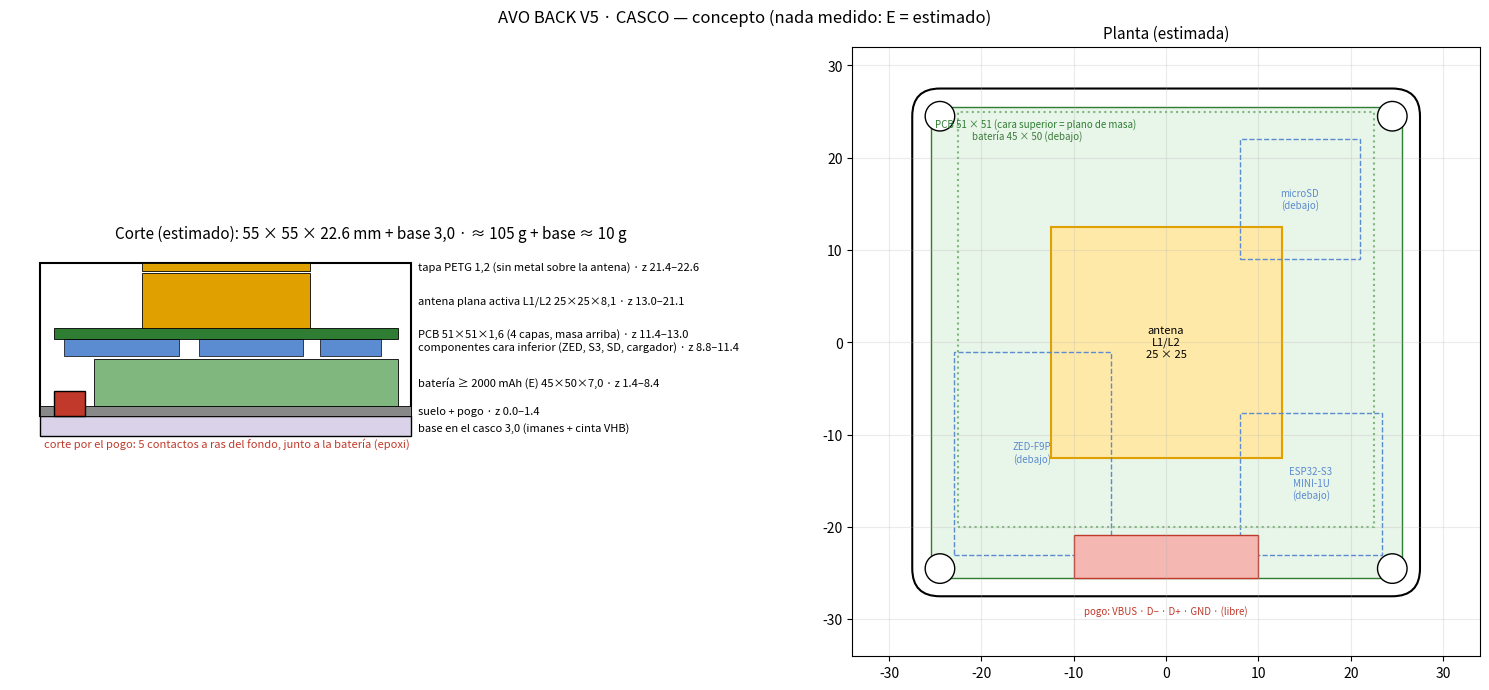

Python code for this plot:
import matplotlib; matplotlib.use("Agg"); import matplotlib.pyplot as plt
from matplotlib.patches import Rectangle, FancyBboxPatch
# pila en Z (mm)
Z=[("suelo + pogo",0,1.4),("batería ≥ 2000 mAh (E) 45×50×7,0",1.4,7.0),("holgura",8.4,0.4),("componentes cara inferior (ZED, S3, SD, cargador)",8.8,2.6),
   ("PCB 51×51×1,6 (4 capas, masa arriba)",11.4,1.6),("antena plana activa L1/L2 25×25×8,1",13.0,8.1),("holgura",21.1,0.3),("tapa PETG 1,2 (sin metal sobre la antena)",21.4,1.2)]
H=22.6; OUT=55.0
fig,(a,b)=plt.subplots(1,2,figsize=(15,6.8),gridspec_kw=dict(width_ratios=[1.15,1]))
cols={"batería":"#7fb77e","PCB":"#2e7d32","antena":"#e0a100","componentes":"#5b8bd0","tapa":"#bbbbbb","suelo":"#888888"}
def col(n):
    for k,v in cols.items():
        if n.startswith(k) or k in n: return v
    return "#ffffff"
# alzado (corte)
a.add_patch(Rectangle((-OUT/2,-3.0),OUT,3.0,fc="#d9d2e9",ec="k"));a.text(OUT/2+1,-1.8,"base en el casco 3,0 (imanes + cinta VHB)",va="center",fontsize=8)
a.add_patch(Rectangle((-OUT/2,0),OUT,H,fc="none",ec="k",lw=1.5))
for n,z0,h in Z:
    if n=="holgura": continue
    w={"batería":45,"PCB":51,"antena":25,"componentes":45,"tapa":OUT,"suelo":OUT}
    ww=next((v for k,v in w.items() if k in n),50)
    if n.startswith("componentes"):
        for x0,l in((-24,17),(-4,15.4),(14,9)): a.add_patch(Rectangle((x0,z0),l,h,fc=col(n),ec="k",lw=.5))
    else:
        a.add_patch(Rectangle(((-ww/2+3.0) if n.startswith("bat") else -ww/2,z0),ww,h,fc=col(n),ec="k",lw=.6))
    a.text(OUT/2+1,z0+h/2,f"{n} · z {z0:.1f}–{z0+h:.1f}",va="center",fontsize=8)
a.add_patch(Rectangle((-OUT/2+2,0),4.6,3.6,fc="#c0392b",ec="k"));a.text(-27,-4.6,"corte por el pogo: 5 contactos a ras del fondo, junto a la batería (epoxi)",fontsize=8,color="#c0392b")
a.set_xlim(-32,75);a.set_ylim(-6,25);a.set_aspect("equal");a.axis("off")
a.set_title(f"Corte (estimado): {OUT:.0f} × {OUT:.0f} × {H:.1f} mm + base 3,0 · ≈ 105 g + base ≈ 10 g",fontsize=11)
# planta
b.add_patch(FancyBboxPatch((-OUT/2+3,-OUT/2+3),OUT-6,OUT-6,boxstyle="round,pad=3",fc="none",ec="k",lw=1.5))
b.add_patch(Rectangle((-25.5,-25.5),51,51,fc="#e8f5e9",ec="#2e7d32"));b.text(-25,23.3,"PCB 51 × 51 (cara superior = plano de masa)",fontsize=7,color="#2e7d32")
b.add_patch(Rectangle((-12.5,-12.5),25,25,fc="#ffe9a8",ec="#e0a100",lw=1.5));b.text(0,0,"antena\nL1/L2\n25 × 25",ha="center",va="center",fontsize=8)
for (x,y,l,w,t) in ((-23,-23,17,22,"ZED-F9P\n(debajo)"),(8,-23,15.4,15.4,"ESP32-S3\nMINI-1U\n(debajo)"),(8,9,13,13,"microSD\n(debajo)")):
    b.add_patch(Rectangle((x,y),l,w,fc="none",ec="#5b8bd0",ls="--"));b.text(x+l/2,y+w/2,t,ha="center",va="center",fontsize=7,color="#5b8bd0")
for sx in(-1,1):
    for sy in(-1,1): b.add_patch(plt.Circle((sx*24.5,sy*24.5),1.6,fc="w",ec="k"))
b.add_patch(Rectangle((-22.5,-20),45,45,fc="none",ec="#7fb77e",lw=1.5,ls=":"));b.text(-21,22,"batería 45 × 50 (debajo)",fontsize=7,color="#3c7a3b")
b.add_patch(Rectangle((-10,-25.5),20,4.6,fc="#f5b7b1",ec="#c0392b"));b.text(0,-29.5,"pogo: VBUS · D− · D+ · GND · (libre)",ha="center",fontsize=7,color="#c0392b")
b.set_xlim(-34,34);b.set_ylim(-34,32);b.set_aspect("equal");b.grid(alpha=.25);b.set_title("Planta (estimada)",fontsize=11)
fig.suptitle("AVO BACK V5 · CASCO — concepto (nada medido: E = estimado)",fontsize=12)
plt.tight_layout();plt.savefig("AVO_BACK_V5_CASCO_concepto.png",dpi=130)
